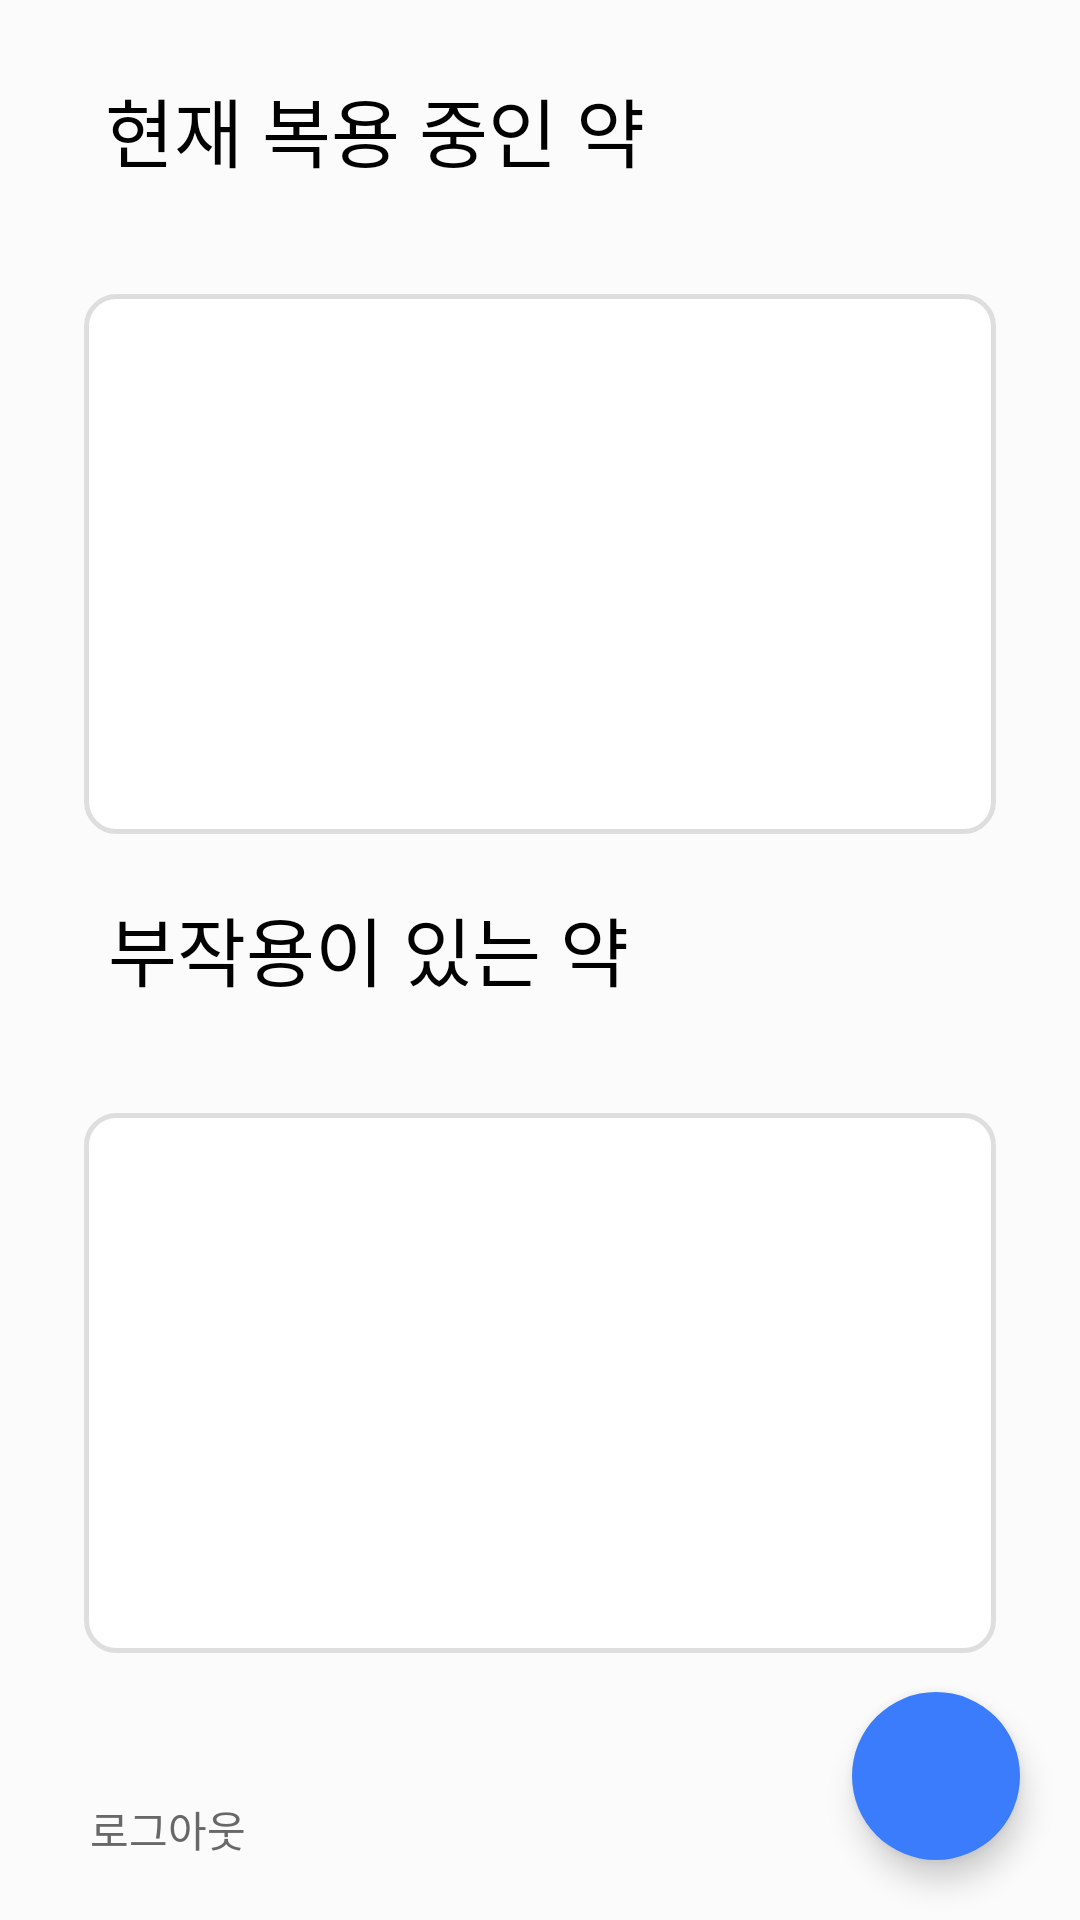

Write the Android layout XML for this screen, with the resource values it uses.
<!-- AndroidManifest.xml: application theme Theme.Allyak -->
<!-- res/layout/fragment_myinfo.xml -->
<?xml version="1.0" encoding="utf-8"?>
<FrameLayout xmlns:android="http://schemas.android.com/apk/res/android"
    xmlns:tools="http://schemas.android.com/tools"
    android:layout_width="match_parent"
    android:layout_height="match_parent"
    xmlns:app="http://schemas.android.com/apk/res-auto"
    android:background="#FBFBFB"
    tools:context=".MyinfoFragment">
    <LinearLayout
        android:layout_width="match_parent"
        android:layout_height="wrap_content"
        android:gravity="center_horizontal"
        android:orientation="vertical">
        <TextView
            android:layout_width="wrap_content"
            android:layout_height="73dp"
            android:text="현재 복용 중인 약"
            android:fontFamily="@font/notoebold"
            android:textColor="@color/black"
            android:layout_marginTop="25dp"
            android:layout_marginRight="55dp"
            android:textSize="25dp"/>
        <androidx.recyclerview.widget.RecyclerView
            android:id="@+id/mediRecyclerView"
            android:layout_width="304dp"
            android:layout_height="180dp"
            android:background="@drawable/rect2"/>
        <TextView
            android:layout_width="wrap_content"
            android:layout_height="73dp"
            android:text="부작용이 있는 약"
            android:fontFamily="@font/notoebold"
            android:textColor="@color/black"
            android:layout_marginTop="20dp"
            android:layout_marginRight="57dp"
            android:textSize="25dp"/>
        <androidx.recyclerview.widget.RecyclerView
            android:id="@+id/sideRecyclerView"
            android:layout_width="304dp"
            android:layout_height="180dp"
            android:background="@drawable/rect2"/>
    </LinearLayout>
    <TextView
        android:id="@+id/logoutBtn"
        android:layout_width="wrap_content"
        android:layout_height="wrap_content"
        android:text="로그아웃"
        android:textColor="#686868"
        android:fontFamily="@font/notomedium"
        android:layout_gravity="bottom"
        android:layout_marginLeft="30dp"
        android:layout_marginBottom="20dp"/>
    <com.google.android.material.floatingactionbutton.FloatingActionButton
        android:id="@+id/addInfo"
        android:layout_width="wrap_content"
        android:layout_height="wrap_content"
        android:layout_margin="20dp"
        android:layout_gravity="end|bottom"
        android:backgroundTint="#3B7CFC"
        android:src="@drawable/ic_plus"
        app:borderWidth="0dp"
        android:contentDescription="약 정보 추가하는 버튼 입니다."/>
</FrameLayout>
<!-- resources referenced by this layout -->
<resources>
  <color name="black">#FF000000</color>
  <!-- drawable rect2 (drawable) -->
  <?xml version="1.0" encoding="utf-8"?>
  <shape xmlns:android="http://schemas.android.com/apk/res/android"
      android:shape="rectangle">
      <solid android:color="#FFFFFF" />
      <corners android:radius="10dp" />
      <stroke android:color="#DEDEDE"
          android:width="1.5dp" />
  </shape>
  <style name="Theme.Allyak" parent="Base.Theme.Allyak" />
  <style name="Base.Theme.Allyak" parent="Theme.AppCompat.Light.DarkActionBar">
          <item name="colorPrimary">@color/maincolor</item>
          
         
          <item name="windowNoTitle">true</item>
          <item name="logo">@mipmap/ic_launcher</item>
          <item name="colorAccent">@color/maincolor</item>
          <item name="android:timePickerStyle">@style/MyTimePickerTheme</item>
      </style>
  <color name="maincolor">#3B7CFC</color>
  <style name="MyTimePickerTheme" parent="android:Widget.Material.Light.TimePicker">
          <item name="android:timePickerMode">clock</item>
      </style>
</resources>
